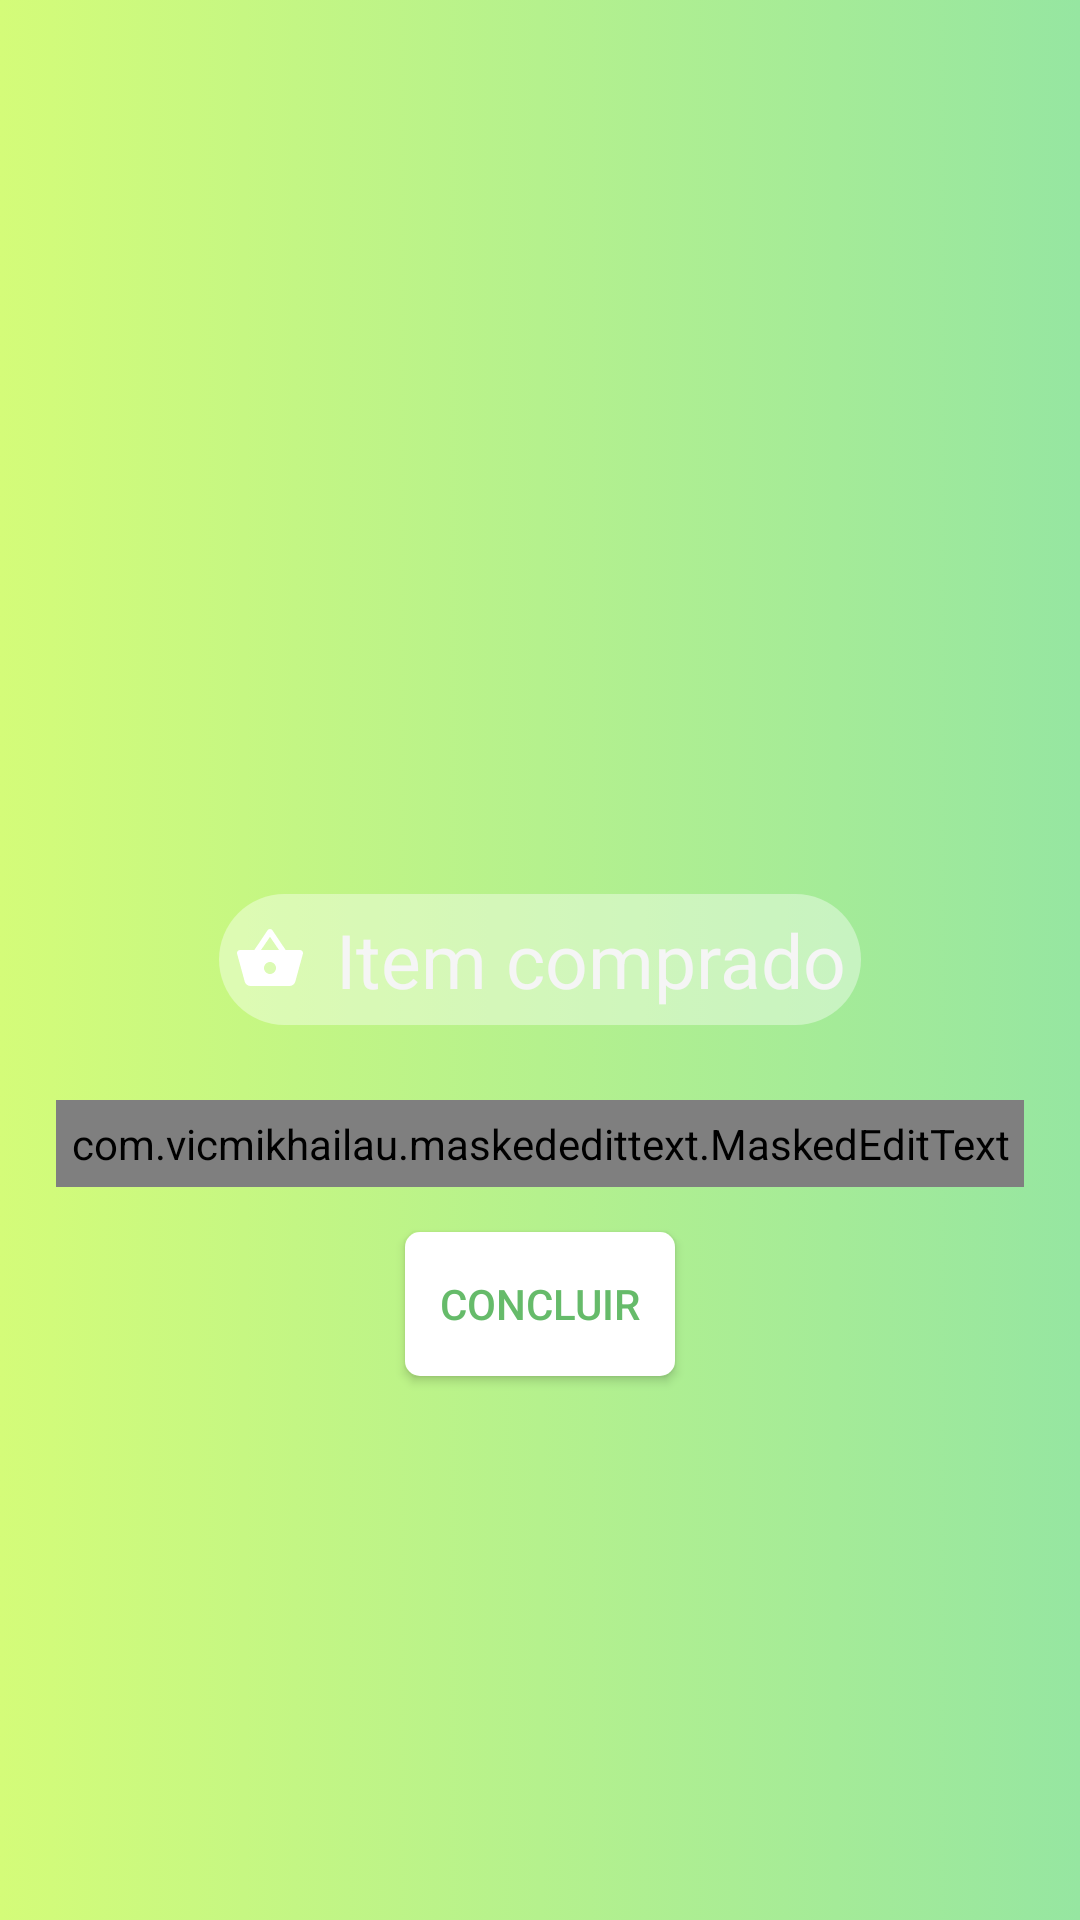

Layout XML and referenced resources for this Android screen:
<!-- AndroidManifest.xml: application theme AppTheme -->
<!-- res/layout/gasto.xml -->
<?xml version="1.0" encoding="utf-8"?>
<FrameLayout xmlns:android="http://schemas.android.com/apk/res/android"
    android:layout_width="match_parent"
    xmlns:app="http://schemas.android.com/apk/res-auto"
    android:id="@+id/gastoframe"
    android:background="@drawable/grad"

    android:layout_height="match_parent">

    <RelativeLayout

        android:layout_width="match_parent"
        android:layout_height="match_parent"
        android:orientation="vertical">


        <EditText
            android:padding="5dp"
            android:background="@drawable/round"
            android:id="@+id/itemc"
            android:layout_width="wrap_content"
            android:layout_height="wrap_content"
            android:hint="Item comprado"
            android:textColorHint="@color/md_grey_100"
            android:textSize="25dp"
            android:layout_centerInParent="true"
            android:drawableStart="@drawable/ic_shopping_basket_black_24dp"
            android:drawablePadding="10dp"

            />
        <com.vicmikhailau.maskededittext.MaskedEditText
            android:id="@+id/itemv"
            android:drawablePadding="10dp"
            android:drawableStart="@drawable/ic_attach_money_black_24dp"
            android:layout_marginTop="25dp"
            app:mask="R$ #####.##"
            android:padding="5dp"
            android:textSize="25dp"
            android:background="@drawable/round"
            android:layout_below="@+id/itemc"
            android:minWidth="185dp"
            android:layout_width="wrap_content"
            android:layout_height="wrap_content"
            android:textColor="@color/white"
            android:textColorHint="@color/md_grey_100"
            android:hint="Valor"
            android:layout_centerInParent="true"

            />

    <Button
        android:id="@+id/gastobtn"
        android:layout_width="wrap_content"
        android:layout_height="wrap_content"
        android:text="concluir"
        android:layout_below="@id/itemv"
        android:layout_centerInParent="true"
        android:layout_marginTop="15dp"
        android:background="@drawable/button1"
        android:textColor="@color/md_green_400"

        />


    </RelativeLayout>

</FrameLayout>
<!-- resources referenced by this layout -->
<resources>
  <color name="md_green_400">#66BB6A</color>
  <color name="md_grey_100">#F5F5F5</color>
  <color name="white">#FFFF</color>
  <!-- drawable grad (drawable) -->
  <?xml version="1.0" encoding="utf-8"?>
  <selector xmlns:android="http://schemas.android.com/apk/res/android">
  
      <item>
          <shape>
              <gradient android:startColor="#d4fc79" android:endColor="#96e6a1" />
          </shape>
  
  
      </item>
  
  
  </selector>
  <!-- drawable ic_shopping_basket_black_24dp (drawable) -->
  <vector android:autoMirrored="true" android:height="24dp"
      android:tint="@color/white" android:viewportHeight="24.0"
      android:viewportWidth="24.0" android:width="24dp" xmlns:android="http://schemas.android.com/apk/res/android">
      <path android:fillColor="#FF000000" android:pathData="M17.21,9l-4.38,-6.56c-0.19,-0.28 -0.51,-0.42 -0.83,-0.42 -0.32,0 -0.64,0.14 -0.83,0.43L6.79,9L2,9c-0.55,0 -1,0.45 -1,1 0,0.09 0.01,0.18 0.04,0.27l2.54,9.27c0.23,0.84 1,1.46 1.92,1.46h13c0.92,0 1.69,-0.62 1.93,-1.46l2.54,-9.27L23,10c0,-0.55 -0.45,-1 -1,-1h-4.79zM9,9l3,-4.4L15,9L9,9zM12,17c-1.1,0 -2,-0.9 -2,-2s0.9,-2 2,-2 2,0.9 2,2 -0.9,2 -2,2z"/>
  </vector>
  <!-- drawable round (drawable) -->
  <?xml version="1.0" encoding="utf-8"?>
  <selector xmlns:android="http://schemas.android.com/apk/res/android">
      <item>
  
          <shape xmlns:android="http://schemas.android.com/apk/res/android" android:shape="rectangle" >
              <corners
                  android:radius="25dp"
                  />
              <solid
                  android:color="@color/lwhite"
                  />
              <padding
                  android:left="0dp"
                  android:top="0dp"
                  android:right="0dp"
                  android:bottom="0dp"
                  />
              <size
                  android:width="90dp"
                  android:height="20dp"
                  />
          </shape>
      </item>
  </selector>
  <style name="AppTheme" parent="Theme.AppCompat.Light.DarkActionBar">
          
          <item name="colorPrimary">@color/colorPrimary</item>
          <item name="windowActionBar">false</item>
          <item name="windowNoTitle">true</item>
          <item name="android:windowTranslucentStatus">true</item>
          <item name="android:navigationBarColor">@color/md_green_300</item>
          <item name="android:fitsSystemWindows">true</item>
          <item name="colorPrimaryDark">@color/black</item>
          <item name="colorAccent">@color/black</item>
      </style>
  <color name="black">#000000</color>
  <color name="lwhite">#64ffffff</color>
  <color name="colorPrimary">#ffffff</color>
  <color name="md_green_300">#81C784</color>
</resources>
